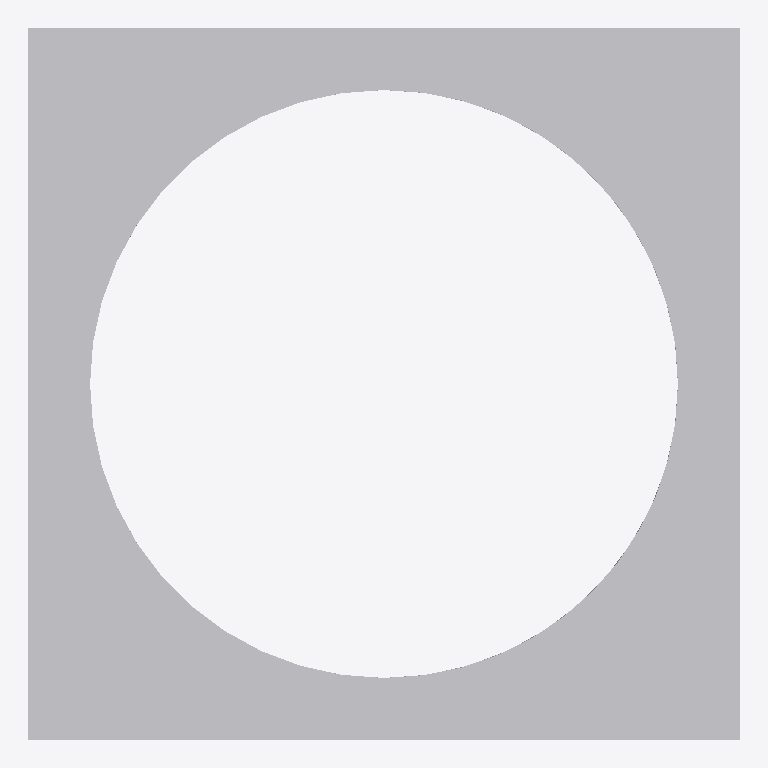
Plan cut of the same IFC building model at storey 'Port De Barcelona' (level 0.00 m, cut at 1.40 m), seen from above with north up, elements coloured by IFC class: 1 other element (light grey). No cut surface shows.
Extent 1.5 m × 1.5 m × 0.0 m (x, y, z). Storeys (1): Port De Barcelona at 0.00 m. Elements (1): 1 IfcFurnishingElement.

HEADER;
FILE_DESCRIPTION(('ViewDefinition [CoordinationView_V2.0]'),'2;1');
FILE_NAME('','',(''),(''),'','','');
FILE_SCHEMA(('IFC2X3'));
ENDSEC;
DATA;
#105=IFCPROJECT('34UKVHeH5CHvrwyycS_2aZ',$,'Port De Barcelona',$,$,'Port De Barcelona','Port De Barcelona',(#97),#92);
#130=IFCSITE('34UKVHeH5CHvrwyycS_2aX',$,'Default',$,$,#127,$,$,.ELEMENT.,(42,21,31,181945),(-71,-3,-24,-263305),0.0,$,$);
#115=IFCBUILDING('34UKVHeH5CHvrwyycS_2aY',$,'Port De Barcelona',$,$,#32,$,'Port De Barcelona',.ELEMENT.,$,$,$);
#124=IFCBUILDINGSTOREY('34UKVHeH5CHvrwyybZ1_NS',$,'Port De Barcelona',$,'Level:8mm Head',#122,$,'Port De Barcelona',.ELEMENT.,0.0);
#1212=IFCFURNISHINGELEMENT('3bIPoWbR58Z8nPu7bRXm06',$,'APBCN-URB-MOB-Alcorque_Hormigon_Cuadrado:APBCN-URB-MOB-Alcorque_Hormigon_Cuadrado:275914',$,'APBCN-URB-MOB-Alcorque_Hormigon_Cuadrado:APBCN-URB-MOB-Alcorque_Hormigon_Cuadrado',#1210,#1205,'275914');
ENDSEC;
